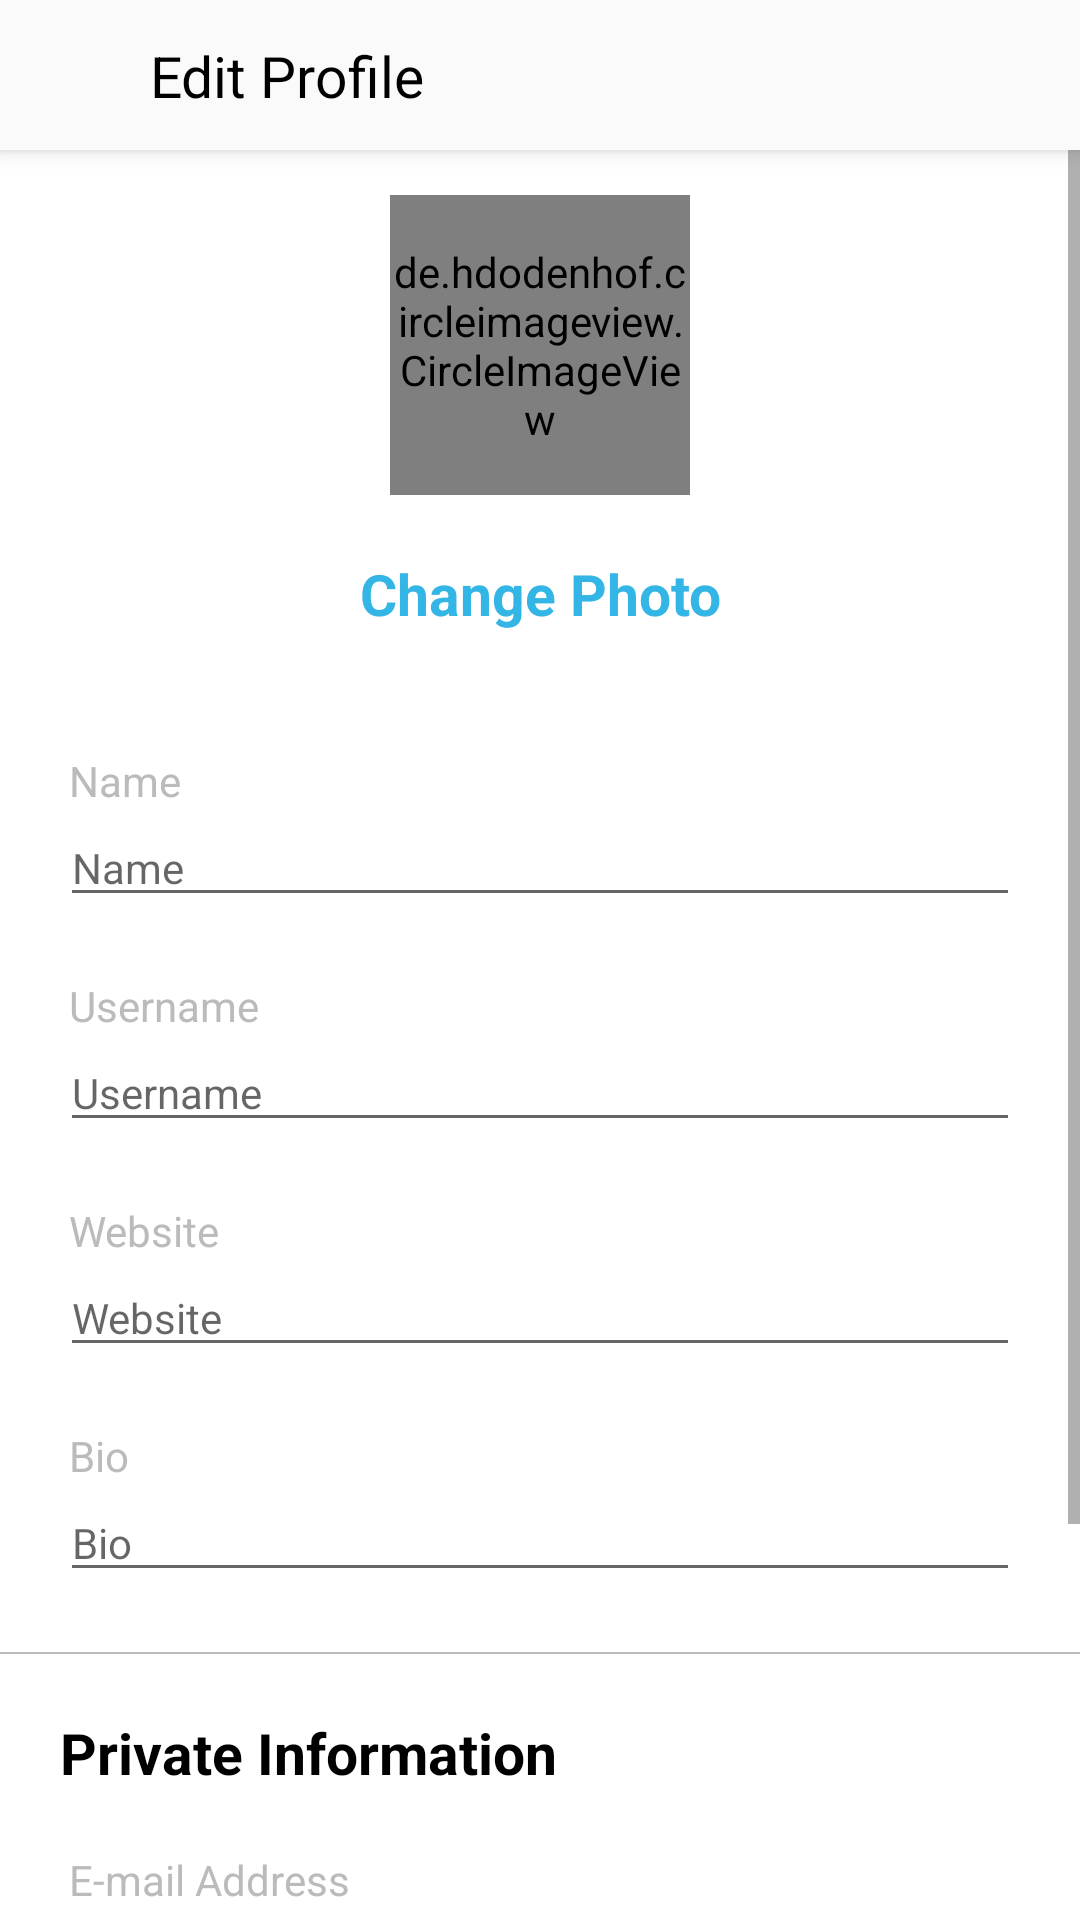

Produce the Android XML layout that renders to this screen, including the resource entries it uses.
<!-- AndroidManifest.xml: application theme AppTheme -->
<!-- res/layout/activity_edit_profile.xml -->
<?xml version="1.0" encoding="utf-8"?>
<LinearLayout
        xmlns:android="http://schemas.android.com/apk/res/android"
        xmlns:tools="http://schemas.android.com/tools"
        xmlns:app="http://schemas.android.com/apk/res-auto"
        android:orientation="vertical"
        android:layout_width="match_parent"
        android:layout_height="match_parent"
        android:background="@color/white"
        tools:context=".screens.editprofile.EditProfileActivity">

    <android.support.v7.widget.Toolbar
            android:id="@+id/toolbar"
            style="@style/toolbar"
            app:contentInsetStart="0dp">
        <android.support.constraint.ConstraintLayout
                android:layout_width="match_parent"
                android:layout_height="wrap_content">

            <ImageView
                    android:id="@+id/back_image"
                    style="@style/icon"
                    android:src="@drawable/ic_close"
                    app:layout_constraintBottom_toBottomOf="parent"
                    app:layout_constraintStart_toStartOf="parent"
                    app:layout_constraintTop_toTopOf="parent"/>

            <TextView
                    style="@style/toolbar_title"
                    android:text="@string/edit_profile"
                    android:textColor="@color/black"
                    app:layout_constraintBottom_toBottomOf="parent"
                    app:layout_constraintStart_toEndOf="@id/back_image"
                    app:layout_constraintTop_toTopOf="parent"/>

            <ImageView
                    android:id="@+id/save_image"
                    style="@style/icon"
                    android:src="@drawable/ic_check"
                    app:layout_constraintBottom_toBottomOf="parent"
                    app:layout_constraintEnd_toEndOf="parent"
                    app:layout_constraintTop_toTopOf="parent"/>

            <ProgressBar
                    android:id="@+id/progress_bar"
                    style="@style/icon"
                    android:visibility="gone"
                    app:layout_constraintBottom_toBottomOf="parent"
                    app:layout_constraintEnd_toEndOf="parent"
                    app:layout_constraintTop_toTopOf="parent"/>
        </android.support.constraint.ConstraintLayout>
    </android.support.v7.widget.Toolbar>
    <ScrollView
            android:layout_width="match_parent"
            android:layout_height="match_parent">
        <android.support.constraint.ConstraintLayout
                android:layout_width="match_parent"
                android:layout_height="match_parent">

            <de.hdodenhof.circleimageview.CircleImageView
                    android:id="@+id/profile_image"
                    android:layout_width="100dp"
                    android:layout_height="100dp"
                    app:layout_constraintTop_toTopOf="parent"
                    app:layout_constraintStart_toStartOf="parent"
                    app:layout_constraintEnd_toEndOf="parent"
                    android:src="@drawable/person"
                    app:civ_border_color="@color/grey"
                    app:civ_border_width="1dp"
                    android:layout_marginTop="15dp"/>

            <TextView
                    android:id="@+id/change_photo_text"
                    android:layout_width="match_parent"
                    android:layout_height="wrap_content"
                    android:text="@string/change_photo_btn"
                    android:textSize="19sp"
                    android:textColor="@color/light_blue"
                    app:layout_constraintTop_toBottomOf="@id/profile_image"
                    app:layout_constraintStart_toStartOf="parent"
                    app:layout_constraintEnd_toEndOf="parent"
                    android:gravity="center"
                    android:layout_marginTop="20dp"
                    android:textStyle="bold"/>

            <TextView
                    android:id="@+id/name_label"
                    style="@style/edit_profile_label"
                    android:text="@string/name_label"
                    android:layout_marginTop="40dp"
                    app:layout_constraintTop_toBottomOf="@id/change_photo_text"
                    app:layout_constraintStart_toStartOf="parent"
                    app:layout_constraintEnd_toEndOf="parent"/>

            <EditText
                    android:id="@+id/name_input"
                    android:inputType="text"
                    style="@style/edit_profile_edit"
                    android:hint="@string/name_input_hint"
                    app:layout_constraintTop_toBottomOf="@id/name_label"
                    app:layout_constraintStart_toStartOf="parent"
                    app:layout_constraintEnd_toEndOf="parent"/>

            <TextView
                    android:id="@+id/username_label"
                    style="@style/edit_profile_label"
                    android:text="@string/username_label"
                    app:layout_constraintTop_toBottomOf="@id/name_input"
                    app:layout_constraintStart_toStartOf="parent"
                    app:layout_constraintEnd_toEndOf="parent"/>

            <EditText
                    android:id="@+id/username_input"
                    style="@style/edit_profile_edit"
                    android:hint="@string/username_input_hint"
                    app:layout_constraintTop_toBottomOf="@id/username_label"
                    app:layout_constraintStart_toStartOf="parent"
                    app:layout_constraintEnd_toEndOf="parent"/>

            <TextView
                    android:id="@+id/website_label"
                    style="@style/edit_profile_label"
                    android:text="@string/website_label"
                    app:layout_constraintTop_toBottomOf="@id/username_input"
                    app:layout_constraintStart_toStartOf="parent"
                    app:layout_constraintEnd_toEndOf="parent"/>

            <EditText
                    android:id="@+id/website_input"
                    style="@style/edit_profile_edit"
                    android:hint="@string/website_input_hint"
                    app:layout_constraintTop_toBottomOf="@id/website_label"
                    app:layout_constraintStart_toStartOf="parent"
                    app:layout_constraintEnd_toEndOf="parent"/>

            <TextView
                    android:id="@+id/bio_label"
                    style="@style/edit_profile_label"
                    android:text="@string/bio_label"
                    app:layout_constraintStart_toStartOf="parent"
                    app:layout_constraintEnd_toEndOf="parent"
                    app:layout_constraintTop_toBottomOf="@id/website_input"/>

            <EditText
                    android:inputType="text"
                    android:id="@+id/bio_input"
                    style="@style/edit_profile_edit"
                    android:hint="@string/bio_input_hint"
                    app:layout_constraintStart_toStartOf="parent"
                    app:layout_constraintEnd_toEndOf="parent"
                    app:layout_constraintTop_toBottomOf="@id/bio_label"/>

            <View
                    android:id="@+id/divider"
                    android:layout_width="match_parent"
                    android:layout_marginTop="20dp"
                    android:layout_height="0.5dp"
                    android:background="@color/grey"
                    app:layout_constraintTop_toBottomOf="@id/bio_input"/>

            <TextView
                    android:id="@+id/private_information_label"
                    android:layout_marginTop="20dp"
                    android:layout_marginStart="20dp"
                    android:textSize="19sp"
                    android:textStyle="bold"
                    android:layout_width="match_parent"
                    android:layout_height="wrap_content"
                    android:text="@string/private_information"
                    android:textColor="@color/black"
                    app:layout_constraintTop_toBottomOf="@id/divider"/>

            <TextView
                    android:id="@+id/email_label"
                    style="@style/edit_profile_label"
                    android:text="@string/email_label"
                    app:layout_constraintStart_toStartOf="parent"
                    app:layout_constraintEnd_toEndOf="parent"
                    app:layout_constraintTop_toBottomOf="@id/private_information_label"/>

            <EditText
                    android:id="@+id/email_input"
                    style="@style/edit_profile_edit"
                    android:inputType="textEmailAddress"
                    android:hint="@string/e_mail_address_input_hint"
                    app:layout_constraintStart_toStartOf="parent"
                    app:layout_constraintEnd_toEndOf="parent"
                    app:layout_constraintTop_toBottomOf="@id/email_label"/>

            <TextView
                    android:id="@+id/phone_number_label"
                    style="@style/edit_profile_label"
                    android:text="@string/phone_number_label"
                    app:layout_constraintStart_toStartOf="parent"
                    app:layout_constraintEnd_toEndOf="parent"
                    app:layout_constraintTop_toBottomOf="@id/email_input"/>

            <EditText
                    android:id="@+id/phone_input"
                    style="@style/edit_profile_edit"
                    android:inputType="phone"
                    android:hint="@string/phone_number_input_hint"
                    app:layout_constraintStart_toStartOf="parent"
                    app:layout_constraintEnd_toEndOf="parent"
                    app:layout_constraintTop_toBottomOf="@id/phone_number_label"/>

            <TextView
                    android:id="@+id/gender_label"
                    style="@style/edit_profile_label"
                    android:text="@string/gender_label"
                    app:layout_constraintStart_toStartOf="parent"
                    app:layout_constraintEnd_toEndOf="parent"
                    app:layout_constraintTop_toBottomOf="@id/phone_input"/>

            <Spinner
                    android:id="@+id/gender_selector"
                    android:layout_width="match_parent"
                    android:layout_height="wrap_content"
                    app:layout_constraintTop_toBottomOf="@id/gender_label"
                    android:layout_marginStart="20dp"
                    android:layout_marginEnd="20dp"
                    android:paddingStart="5dp"
                    android:paddingTop="10dp"
                    android:paddingEnd="5dp"
                    android:paddingBottom="10dp"/>
        </android.support.constraint.ConstraintLayout>
    </ScrollView>
</LinearLayout>
<!-- resources referenced by this layout -->
<resources>
  <color name="black">#000</color>
  <color name="grey">#BBB</color>
  <color name="light_blue">#33B5E5</color>
  <color name="white">#FFF</color>
  <string name="bio_input_hint">Bio</string>
  <string name="bio_label">Bio</string>
  <string name="change_photo_btn">Change Photo</string>
  <string name="e_mail_address_input_hint">E-mail Address</string>
  <string name="edit_profile">Edit Profile</string>
  <string name="email_label">E-mail Address</string>
  <string name="gender_label">Gender</string>
  <string name="name_input_hint">Name</string>
  <string name="name_label">Name</string>
  <string name="phone_number_input_hint">Phone Number</string>
  <string name="phone_number_label">Phone Number</string>
  <string name="private_information">Private Information</string>
  <string name="username_input_hint">Username</string>
  <string name="username_label">Username</string>
  <string name="website_input_hint">Website</string>
  <string name="website_label">Website</string>
  <style name="edit_profile_edit">
          <item name="android:layout_width">match_parent</item>
          <item name="android:layout_height">wrap_content</item>
          <item name="android:layout_marginStart">20dp</item>
          <item name="android:layout_marginEnd">20dp</item>
          <item name="android:textSize">14sp</item>
      </style>
  <style name="edit_profile_label">
          <item name="android:layout_width">match_parent</item>
          <item name="android:layout_height">wrap_content</item>
          <item name="android:textColor">@color/grey</item>
          <item name="android:layout_marginStart">23dp</item>
          <item name="android:layout_marginTop">20dp</item>
      </style>
  <style name="icon">
          <item name="android:layout_width">@dimen/toolbar_height</item>
          <item name="android:layout_height">@dimen/toolbar_height</item>
          <item name="android:padding">10dp</item>
      </style>
  <style name="toolbar">
          <item name="android:layout_width">match_parent</item>
          <item name="android:layout_height">@dimen/toolbar_height</item>
          <item name="android:elevation">4dp</item>
          <item name="android:background">@color/whiteish</item>
      </style>
  <style name="toolbar_title">
          <item name="android:layout_width">wrap_content</item>
          <item name="android:layout_height">match_parent</item>
          <item name="android:textSize">19sp</item>
      </style>
  <style name="AppTheme" parent="Theme.AppCompat.Light.NoActionBar">
          
          <item name="colorPrimary">@color/colorPrimary</item>
          <item name="colorPrimaryDark">@color/colorPrimaryDark</item>
          <item name="colorAccent">@color/colorAccent</item>
          <item name="android:windowLightStatusBar">true</item>
      </style>
  <dimen name="toolbar_height">50dp</dimen>
  <color name="whiteish">#FAFAFA</color>
  <color name="colorPrimary">#FAFAFA</color>
  <color name="colorPrimaryDark">#F0F0F0</color>
  <color name="colorAccent">#3897F0</color>
</resources>
